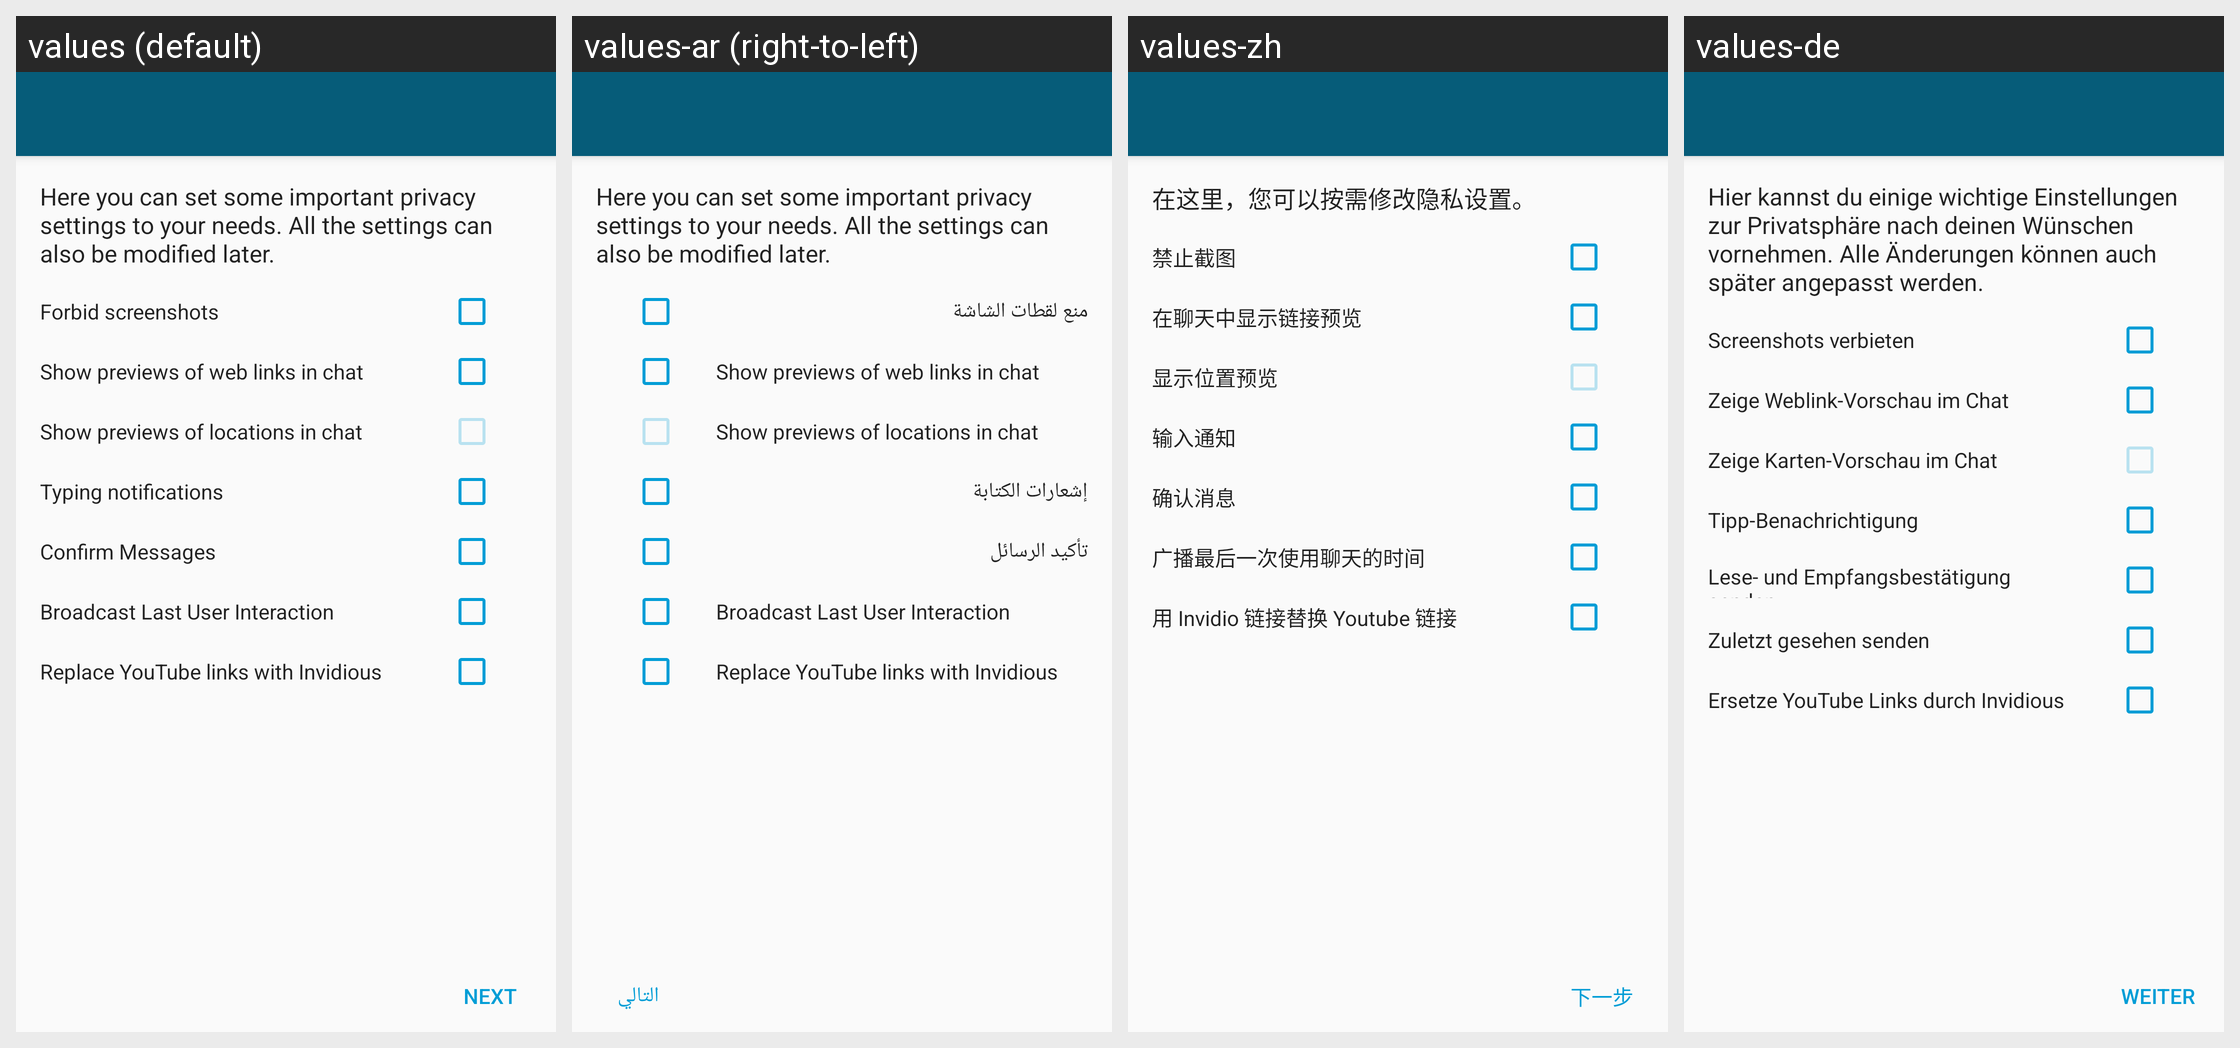

For this localized Android screen grid, give each drawn string resource with its value in every locale shown.
Android screen res/layout/activity_set_settings.xml rendered under 4 locales, left to right: values (default), values-ar (right-to-left), values-zh, values-de. Device: Nexus 5 (rendered at 1080×1920; each locale shown at half size, 540×960, under a caption strip naming it); theme ConversationsTheme.
Other locales in the repository, not shown: values-az, values-bg, values-ca, values-ceb, values-cs, values-el, values-es, values-eu, values-fil, values-fr, values-gl, values-id, values-it, values-ja, values-kn, values-ko, values-nl, values-pl, values-pt, values-ro, values-ru, values-sk, values-sr, values-sv, values-tl, values-tr, values-uk, values-zh-rCN.
Strings drawn on this screen, with the default value and each locale's value (text and hints the layout hard-codes, and strings that could not be matched under every locale, appear in the picture but are not listed):

set_settings_intro
  values: Here you can set some important privacy settings to your needs. All the settings can also be modified later.
  values-ar: Here you can set some important privacy settings to your needs. All the settings can also be modified later.  [not translated; the default value is used]
  values-zh: 在这里，您可以按需修改隐私设置。
  values-de: Hier kannst du einige wichtige Einstellungen zur Privatsphäre nach deinen Wünschen vornehmen. Alle Änderungen können auch später angepasst werden.

pref_screen_security
  values: Forbid screenshots
  values-ar: منع لقطات الشاشة
  values-zh: 禁止截图
  values-de: Screenshots verbieten

pref_show_links_inside
  values: Show previews of web links in chat
  values-ar: Show previews of web links in chat  [not translated; the default value is used]
  values-zh: 在聊天中显示链接预览
  values-de: Zeige Weblink-Vorschau im Chat

pref_show_mappreview_inside
  values: Show previews of locations in chat
  values-ar: Show previews of locations in chat  [not translated; the default value is used]
  values-zh: 显示位置预览
  values-de: Zeige Karten-Vorschau im Chat

pref_chat_states
  values: Typing notifications
  values-ar: إشعارات الكتابة
  values-zh: 输入通知
  values-de: Tipp-Benachrichtigung

pref_confirm_messages
  values: Confirm Messages
  values-ar: تأكيد الرسائل
  values-zh: 确认消息
  values-de: Lese- und Empfangsbestätigung senden

pref_broadcast_last_activity
  values: Broadcast Last User Interaction
  values-ar: Broadcast Last User Interaction  [not translated; the default value is used]
  values-zh: 广播最后一次使用聊天的时间
  values-de: Zuletzt gesehen senden

pref_use_invidious
  values: Replace YouTube links with Invidious
  values-ar: Replace YouTube links with Invidious  [not translated; the default value is used]
  values-zh: 用 Invidio 链接替换 Youtube 链接
  values-de: Ersetze YouTube Links durch Invidious

next
  values: Next
  values-ar: التالي
  values-zh: 下一步
  values-de: Weiter
